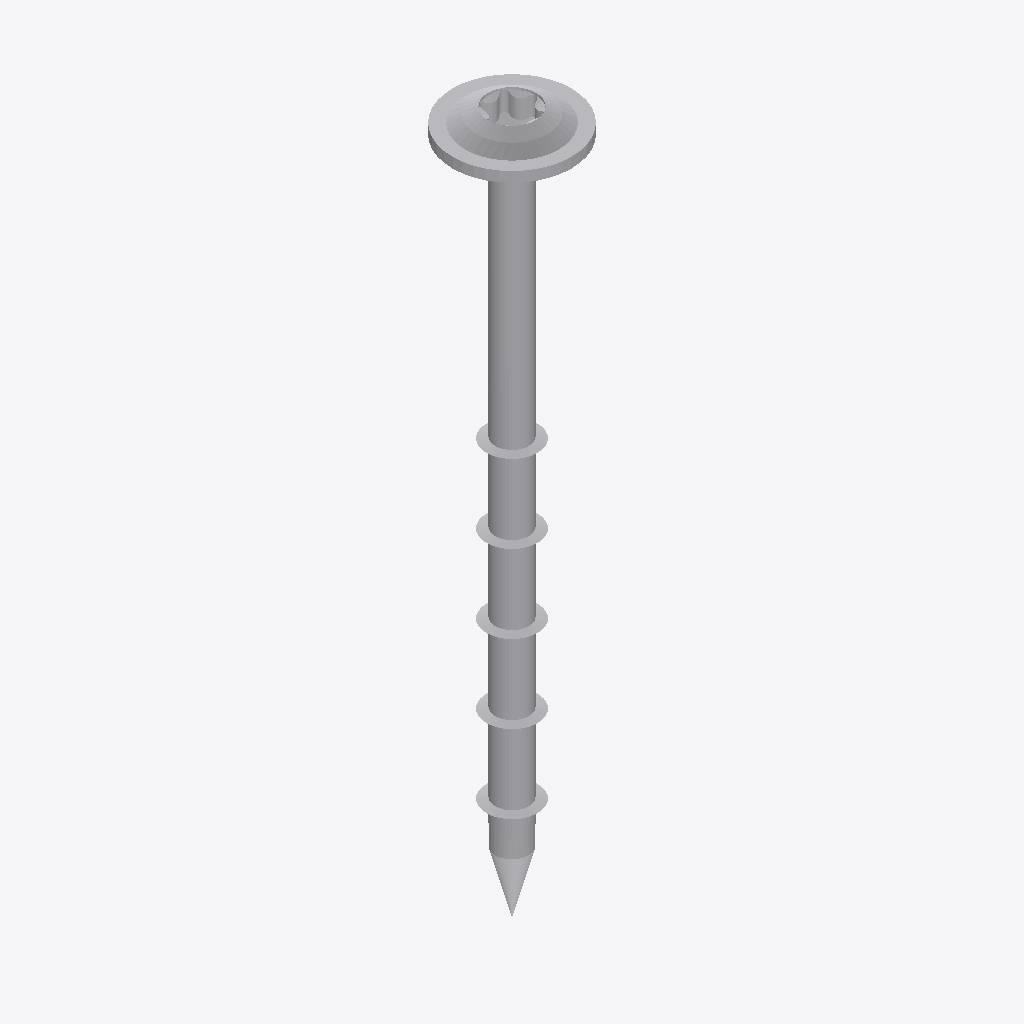
Isometric view of an IFC building model (IFC-SPF (STEP), schema IFC2X3, length unit millimetre), seen from the south-west, elements coloured by IFC class: 1 other element (light grey).
Extent 0.014 m × 0.014 m × 0.083 m (x, y, z). Storeys (1): Default Building Storey at 0.00 m. Elements (1): 1 IfcBuildingElementProxy.

HEADER;
FILE_DESCRIPTION(('ViewDefinition [CoordinationView]'),'2;1');
FILE_NAME('','2023-07-04T15:07:58',(''),(''),'','SketchUp Pro 2015','');
FILE_SCHEMA(('IFC2X3'));
ENDSEC;
DATA;
#1=IFCPROJECT('2kh3XePxPA6Bw92jTyWq3E',#2,'Default Project','Description of Default Project',$,$,$,(#20),#7);
#24=IFCSITE('0a0P_ByLfECQKtJxWr2urb',#2,'Default Site','Description of Default Site',$,#25,$,$,.ELEMENT.,(24,28,0),(54,25,0),10.0,$,$);
#30=IFCBUILDING('0oVozpuTDBvfnxmQaG37kj',#2,'Default Building','Description of Default Building',$,#31,$,$,.ELEMENT.,$,$,#36);
#37=IFCBUILDINGSTOREY('2yP8fsq196sPjlshD$KsRP',#2,'Default Building Storey','Description of Default Building Storey',$,#38,$,$,.ELEMENT.,0.0);
#47=IFCBUILDINGELEMENTPROXY('2jE$xiucvBc8rXS08P9Ore',#2,'','Description of Object',$,#48,#53,$,$);
ENDSEC;
